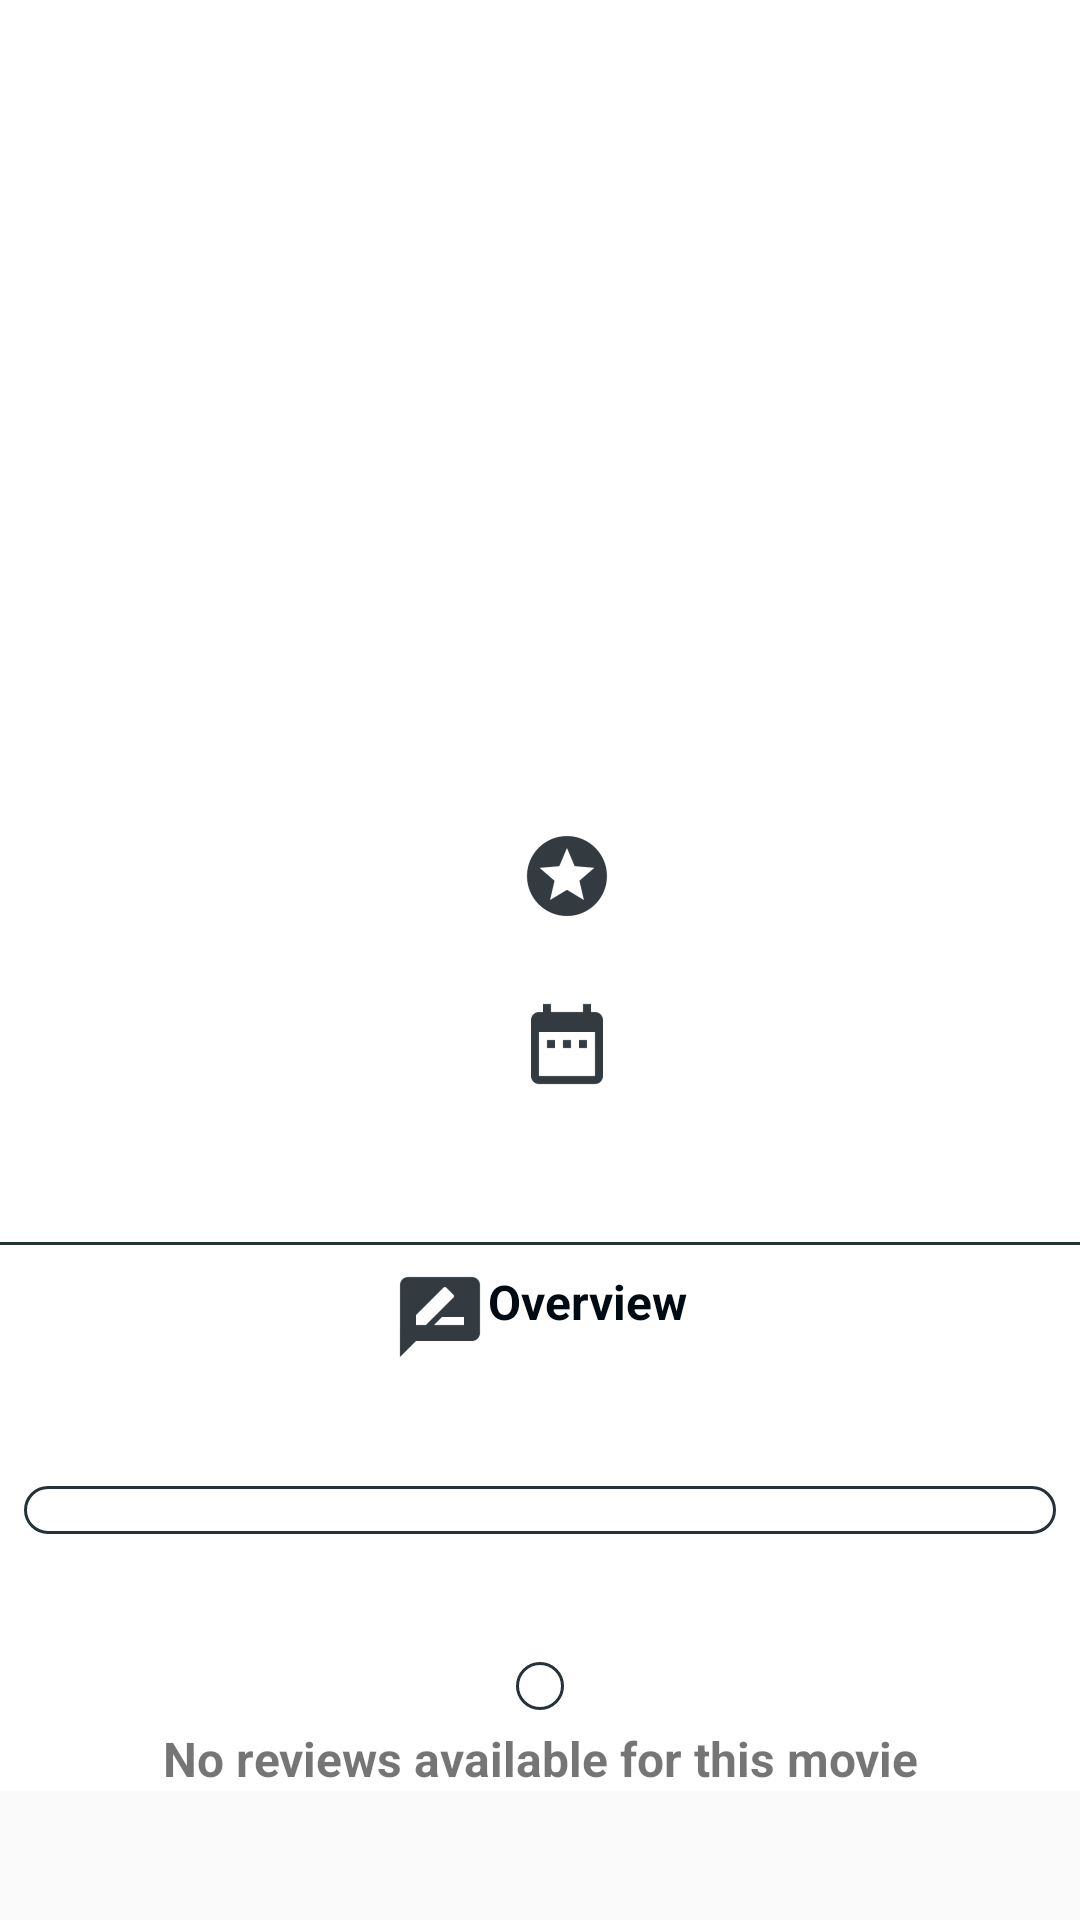

Produce the Android XML layout that renders to this screen, including the resource entries it uses.
<!-- AndroidManifest.xml: application theme AppTheme -->
<!-- res/layout/content_details.xml -->
<?xml version="1.0" encoding="utf-8"?>
<ScrollView xmlns:android="http://schemas.android.com/apk/res/android"
    xmlns:app="http://schemas.android.com/apk/res-auto"
    xmlns:tools="http://schemas.android.com/tools"
    android:layout_width="match_parent"
    android:layout_height="match_parent">

    <android.support.constraint.ConstraintLayout
        android:layout_width="match_parent"
        android:layout_height="wrap_content"
        android:background="@color/lightBackgroundColor"
        android:orientation="vertical">

        <ImageView
            android:id="@+id/backDrop_iv"
            android:layout_width="0dp"
            android:layout_height="@dimen/backdrop_height"
            android:layout_marginBottom="@dimen/value_of_8dp"
            android:contentDescription="@string/backdrop_image"
            android:scaleType="centerCrop"
            android:src="@drawable/backdrop"
            app:layout_constraintEnd_toEndOf="parent"
            app:layout_constraintHorizontal_bias="0.0"
            app:layout_constraintLeft_toLeftOf="parent"
            app:layout_constraintStart_toStartOf="parent"
            app:layout_constraintTop_toTopOf="parent" />

        <TextView
            android:id="@+id/tv_original_title"
            android:layout_width="wrap_content"
            android:layout_height="wrap_content"
            android:layout_marginBottom="36dp"
            android:layout_marginStart="@dimen/value_of_16dp"
            android:gravity="start"
            android:paddingBottom="@dimen/value_of_8dp"
            android:textColor="@android:color/white"
            android:textSize="@dimen/original_title_text_size"
            android:textStyle="bold"
            app:layout_constraintBottom_toBottomOf="@id/backDrop_iv"
            app:layout_constraintEnd_toEndOf="parent"
            app:layout_constraintHorizontal_bias="0.0"
            app:layout_constraintLeft_toLeftOf="parent"
            app:layout_constraintStart_toStartOf="parent" />

        <ImageView
            android:id="@+id/iv_details_activity_poster"
            android:layout_width="@dimen/poster_width"
            android:layout_height="@dimen/poster_height"
            android:contentDescription="@string/poster_thumbnail"
            app:layout_constraintLeft_toLeftOf="parent"
            app:layout_constraintTop_toBottomOf="@id/tv_original_title"
            tools:layout_editor_absoluteY="192dp" />

        <TextView
            android:id="@+id/user_detail_holder"
            android:layout_width="wrap_content"
            android:layout_height="wrap_content"
            android:layout_marginStart="@dimen/value_of_24dp"
            android:layout_marginTop="64dp"
            android:drawableStart="@drawable/user_rating_draw"
            android:textColor="@color/textColor"
            app:layout_constraintStart_toEndOf="@+id/iv_details_activity_poster"
            app:layout_constraintTop_toBottomOf="@+id/tv_original_title" />

        <TextView
            android:id="@+id/tv_user_rating"
            android:layout_width="wrap_content"
            android:layout_height="wrap_content"
            android:layout_marginStart="32dp"
            android:layout_marginTop="72dp"
            android:fontFamily="sans-serif-condensed"
            android:textSize="@dimen/tv_size_of_16sp"
            android:textStyle="bold"
            app:layout_constraintStart_toEndOf="@+id/user_detail_holder"
            app:layout_constraintTop_toBottomOf="@+id/tv_original_title" />

        <TextView
            android:id="@+id/release_date_holder"
            android:layout_width="wrap_content"
            android:layout_height="wrap_content"
            android:layout_marginTop="@dimen/value_of_24dp"
            android:drawableStart="@drawable/release_date_draw"
            android:textColor="@color/textColor"
            android:textSize="@dimen/tv_size_of_16sp"
            app:layout_constraintStart_toStartOf="@+id/user_detail_holder"
            app:layout_constraintTop_toBottomOf="@+id/user_detail_holder" />

        <TextView
            android:id="@+id/tv_release_date"
            android:layout_width="wrap_content"
            android:layout_height="wrap_content"
            android:layout_marginStart="32dp"
            android:layout_marginTop="28dp"
            android:fontFamily="sans-serif-condensed"
            android:textSize="@dimen/tv_size_of_16sp"
            android:textStyle="bold"
            app:layout_constraintStart_toEndOf="@+id/release_date_holder"
            app:layout_constraintTop_toBottomOf="@+id/user_detail_holder" />


        <View
            android:id="@+id/view_holder_1"
            android:layout_width="wrap_content"
            android:layout_height="1dp"
            android:layout_marginTop="@dimen/value_of_8dp"
            android:background="@color/colorPrimary"
            app:layout_constraintHorizontal_bias="0.0"
            app:layout_constraintLeft_toLeftOf="parent"
            app:layout_constraintRight_toRightOf="parent"
            app:layout_constraintTop_toBottomOf="@+id/iv_details_activity_poster" />

        <TextView
            android:id="@+id/textView3"
            android:layout_width="wrap_content"
            android:layout_height="wrap_content"
            android:layout_marginTop="8dp"
            android:drawableStart="@drawable/overview_draw"
            android:text="@string/overview"
            android:textColor="@color/textColor"
            android:textSize="@dimen/tv_size_of_16sp"
            android:textStyle="bold"
            app:layout_constraintLeft_toLeftOf="parent"
            app:layout_constraintRight_toRightOf="parent"
            app:layout_constraintTop_toBottomOf="@+id/view_holder_1" />

        <FrameLayout
            android:id="@+id/frame_layout_holder"
            android:layout_width="wrap_content"
            android:layout_height="wrap_content"
            android:layout_marginEnd="@dimen/value_of_16dp"
            android:layout_marginStart="@dimen/value_of_16dp"
            app:layout_constraintEnd_toEndOf="parent"
            app:layout_constraintStart_toStartOf="parent"
            app:layout_constraintTop_toBottomOf="@+id/textView3">

            <TextView
                android:id="@+id/tv_overview"
                android:layout_width="wrap_content"
                android:layout_height="wrap_content"
                android:fontFamily="sans-serif"
                android:paddingEnd="@dimen/value_of_16dp"
                android:paddingStart="@dimen/value_of_16dp"
                android:textSize="18sp" />

        </FrameLayout>


        <android.support.v7.widget.RecyclerView
            android:id="@+id/trailers_rv"
            android:layout_width="0dp"
            android:layout_height="wrap_content"
            android:layout_marginEnd="8dp"
            android:layout_marginStart="8dp"
            android:layout_marginTop="16dp"
            android:background="@drawable/custom_border"
            android:foregroundGravity="center"
            android:padding="8dp"
            app:layout_constraintEnd_toEndOf="parent"
            app:layout_constraintHorizontal_bias="1.0"
            app:layout_constraintLeft_toLeftOf="parent"
            app:layout_constraintRight_toRightOf="parent"
            app:layout_constraintStart_toStartOf="parent"
            app:layout_constraintTop_toBottomOf="@+id/frame_layout_holder" />

        <FrameLayout
            android:layout_width="wrap_content"
            android:layout_height="wrap_content"
            android:layout_marginTop="16dp"
            app:layout_constraintEnd_toEndOf="parent"
            app:layout_constraintStart_toStartOf="parent"
            app:layout_constraintTop_toBottomOf="@id/trailers_rv">

            <TextView
                android:id="@+id/tv_reviews_not_available"
                android:layout_width="wrap_content"
                android:layout_height="wrap_content"
                android:layout_marginTop="48dp"
                android:gravity="center"
                android:text="@string/no_reviews_available"
                android:textSize="@dimen/tv_size_of_16sp"
                android:textStyle="bold" />


            <android.support.v7.widget.RecyclerView
                android:id="@+id/reviews_rv"
                android:layout_width="wrap_content"
                android:layout_height="wrap_content"
                android:layout_gravity="center"
                android:layout_marginEnd="@dimen/value_of_8dp"
                android:layout_marginStart="@dimen/value_of_8dp"
                android:layout_marginBottom="@dimen/value_of_8dp"
                android:layout_marginTop="@dimen/value_of_8dp"
                android:background="@drawable/custom_border"
                android:padding="@dimen/value_of_8dp" />
        </FrameLayout>
    </android.support.constraint.ConstraintLayout>
</ScrollView>
<!-- resources referenced by this layout -->
<resources>
  <color name="colorPrimary">#263238</color>
  <color name="lightBackgroundColor">#ffffff</color>
  <color name="textColor">#000a12</color>
  <dimen name="backdrop_height">248dp</dimen>
  <dimen name="original_title_text_size">20sp</dimen>
  <dimen name="poster_height">194dp</dimen>
  <dimen name="poster_width">149dp</dimen>
  <dimen name="tv_size_of_16sp">16sp</dimen>
  <dimen name="value_of_16dp">16dp</dimen>
  <dimen name="value_of_24dp">24dp</dimen>
  <dimen name="value_of_8dp">8dp</dimen>
  <!-- drawable custom_border (drawable) -->
  <?xml version="1.0" encoding="utf-8"?>
  <shape xmlns:android="http://schemas.android.com/apk/res/android" android:shape="rectangle">
      <corners android:radius="20dp"/>
      <padding android:left="10dp" android:right="10dp" android:top="10dp" android:bottom="10dp"/>
      <stroke android:width="1dp" android:color="#263238"/>
  </shape>
  <!-- drawable overview_draw: png bitmap (drawable-hdpi, 468 bytes) -->
  <!-- drawable release_date_draw: png bitmap (drawable-hdpi, 439 bytes) -->
  <!-- drawable user_rating_draw: png bitmap (drawable-hdpi, 1034 bytes) -->
  <string name="backdrop_image">backdrop Image</string>
  <string name="no_reviews_available">No reviews available for this movie</string>
  <string name="overview">Overview</string>
  <string name="poster_thumbnail">details_screen_poster_thumbnail</string>
  <style name="AppTheme" parent="Theme.AppCompat.Light.DarkActionBar">
          
          <item name="colorPrimary">@color/colorPrimary</item>
          <item name="colorPrimaryDark">@color/colorPrimaryDark</item>
          <item name="colorAccent">@color/colorAccent</item>
      </style>
  <color name="colorPrimaryDark">#000a12</color>
  <color name="colorAccent">#263238</color>
</resources>
